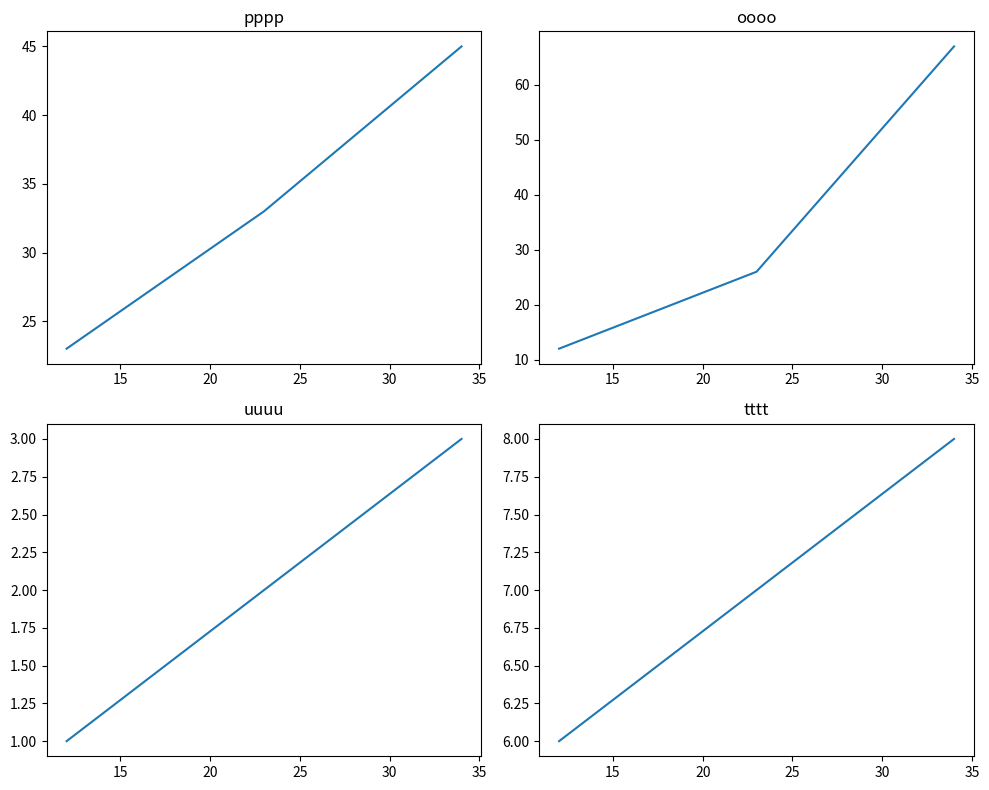

The script that saved this image:
import matplotlib.pyplot as plt
import numpy as np
x = [12,23,34]
y1 = [23,33,45]
y2 = [12,26,67]
y3 = [1,2,3]
y4 = [6,7,8]
fig, axes = plt.subplots(2, 2, figsize=(10, 8))
axes[0, 0].plot(x, y1)
axes[0, 0].set_title('pppp')
axes[0, 1].plot(x, y2)
axes[0, 1].set_title('oooo')
axes[1, 0].plot(x, y3)
axes[1, 0].set_title('uuuu')
axes[1, 1].plot(x, y4)
axes[1, 1].set_title('tttt')
plt.tight_layout()
plt.show()
